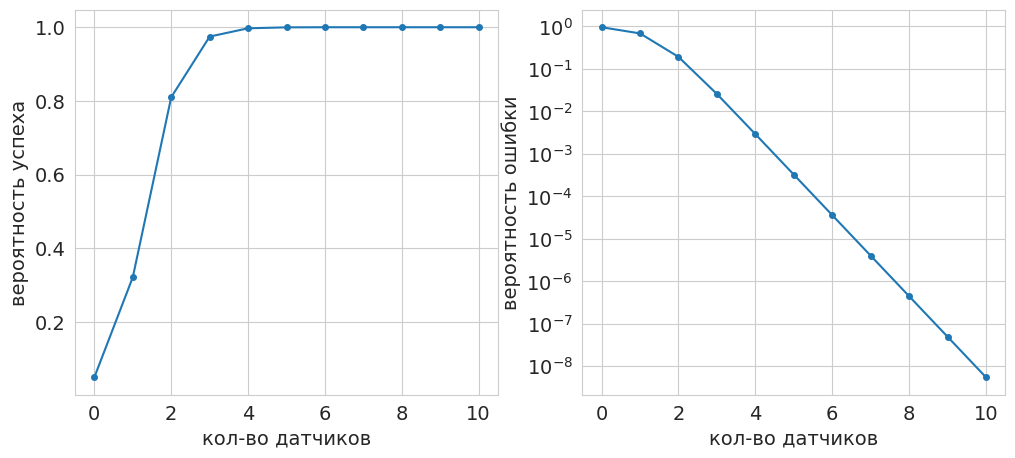

Write the Python code that produced this figure.
# -*- coding: utf-8 -*-
# ---
# jupyter:
#   jupytext:
#     formats: ipynb,py:light
#     text_representation:
#       extension: .py
#       format_name: light
#       format_version: '1.5'
#       jupytext_version: 1.13.7
#   kernelspec:
#     display_name: Python 3 (ipykernel)
#     language: python
#     name: python3
# ---

# + [markdown] slideshow={"slide_type": "slide"}
# **Лекция 3**
#
# # Условная вероятность. Формула Байеса

# + [markdown] toc=true
# <h1>Содержание<span class="tocSkip"></span></h1>
# <div class="toc"><ul class="toc-item"><li><span><a href="#Условная-вероятность" data-toc-modified-id="Условная-вероятность-1"><span class="toc-item-num">1&nbsp;&nbsp;</span>Условная вероятность</a></span><ul class="toc-item"><li><span><a href="#Интуиция-и-определение" data-toc-modified-id="Интуиция-и-определение-1.1"><span class="toc-item-num">1.1&nbsp;&nbsp;</span>Интуиция и определение</a></span></li><li><span><a href="#Свойства-условной-вероятности" data-toc-modified-id="Свойства-условной-вероятности-1.2"><span class="toc-item-num">1.2&nbsp;&nbsp;</span>Свойства условной вероятности</a></span></li><li><span><a href="#Теорема-Байеса" data-toc-modified-id="Теорема-Байеса-1.3"><span class="toc-item-num">1.3&nbsp;&nbsp;</span>Теорема Байеса</a></span></li><li><span><a href="#Независимость" data-toc-modified-id="Независимость-1.4"><span class="toc-item-num">1.4&nbsp;&nbsp;</span>Независимость</a></span></li></ul></li><li><span><a href="#Примеры" data-toc-modified-id="Примеры-2"><span class="toc-item-num">2&nbsp;&nbsp;</span>Примеры</a></span><ul class="toc-item"><li><span><a href="#Три-монеты" data-toc-modified-id="Три-монеты-2.1"><span class="toc-item-num">2.1&nbsp;&nbsp;</span>Три монеты</a></span></li><li><span><a href="#Детектор-молекул" data-toc-modified-id="Детектор-молекул-2.2"><span class="toc-item-num">2.2&nbsp;&nbsp;</span>Детектор молекул</a></span></li></ul></li><li><span><a href="#Отношение-шансов-и-отношение-правдоподобия" data-toc-modified-id="Отношение-шансов-и-отношение-правдоподобия-3"><span class="toc-item-num">3&nbsp;&nbsp;</span>Отношение шансов и отношение правдоподобия</a></span><ul class="toc-item"><li><span><a href="#Определение" data-toc-modified-id="Определение-3.1"><span class="toc-item-num">3.1&nbsp;&nbsp;</span>Определение</a></span></li><li><span><a href="#Примеры" data-toc-modified-id="Примеры-3.2"><span class="toc-item-num">3.2&nbsp;&nbsp;</span>Примеры</a></span></li><li><span><a href="#Дополнительно" data-toc-modified-id="Дополнительно-3.3"><span class="toc-item-num">3.3&nbsp;&nbsp;</span>Дополнительно</a></span><ul class="toc-item"><li><span><a href="#Отношение-правдоподобия-и-экспертиза" data-toc-modified-id="Отношение-правдоподобия-и-экспертиза-3.3.1"><span class="toc-item-num">3.3.1&nbsp;&nbsp;</span>Отношение правдоподобия и экспертиза</a></span></li><li><span><a href="#Жульничает-ли-архиепископ-Кентерберийский?" data-toc-modified-id="Жульничает-ли-архиепископ-Кентерберийский?-3.3.2"><span class="toc-item-num">3.3.2&nbsp;&nbsp;</span>Жульничает ли архиепископ Кентерберийский?</a></span></li></ul></li></ul></li><li><span><a href="#Источники" data-toc-modified-id="Источники-4"><span class="toc-item-num">4&nbsp;&nbsp;</span>Источники</a></span></li></ul></div>
# -

# Imports
import numpy as np
import matplotlib.pyplot as plt

# +
# Styles
import matplotlib
matplotlib.rcParams['font.size'] = 14
matplotlib.rcParams['lines.linewidth'] = 1.5
matplotlib.rcParams['lines.markersize'] = 4
cm = matplotlib.pyplot.cm.tab10  # Colormap

import seaborn
seaborn.set_style('whitegrid')

# +
import warnings
warnings.filterwarnings('ignore')

# # %config Completer.use_jedi = False
# -

# ---

# > Теорема Байеса &mdash; это научно корректный способ менять наше мнение на основании новых фактов.

# + [markdown] slideshow={"slide_type": "slide"}
# ## Условная вероятность
#
#
# ### Интуиция и определение
#
# Игральная кость подбрасывается один раз.
# Известно, что выпало более трёх очков. Какова при этом вероятность того, что выпало нечётное число очков?
#
# Пусть событие $A = \{4, 5, 6\}$ означает, что выпало более трёх очков, событие $B = \{1, 3, 5\}$ &mdash; выпало нечётное число очков.
# Как вычислить вероятность события $B$, если известно, что $A$ случилось?
# Мы знаем, что произошло событие $A$, но всё равно не знаем, что именно выпало на кости.
# Однако теперь возможностей осталось только три: могло выпасть 4, 5 или 6 очков.
# Событию $B$ из этих равновозможных исходов благоприятен единственный исход: выпадение пяти очков.
# Поэтому искомая вероятность равна $1/3$.
#
# Итак, при вычислении условной вероятности события $B$ при случившемся событии $A$ мы ищем долю исходов, благоприятствующих $B$, среди всех исходов события $A$.
# Эту условную вероятность будем обозначать $\mathrm{P}(B|A)$.
#
# Дадим теперь определение условной вероятности, согласующееся с интуитивными представлениями о ней.
#
# **Определение.** Условной вероятностью события $B$ при условии события $A$ с $\mathrm{P}(A)>0$ называется величина
# $$ \mathrm{P}(B|A) = \dfrac{\mathrm{P}(AB)}{\mathrm{P}(A)}. $$

# + [markdown] slideshow={"slide_type": "subslide"}
# ### Свойства условной вероятности
#
# Все общие теоремы о вероятностях верны также и для условных вероятностей, если эти условные вероятности берутся при одном и том же условии $A$.
#
# 1. $\mathrm{P}(A|A) = 1$,
# 1. $\mathrm{P}(\emptyset|A) = 0$,
# 1. $\mathrm{P}(B|A) = 1$, $B \supseteq A$,
# 1. $\mathrm{P}(B_1 + B_2|A) = \mathrm{P}(B_1|A) + \mathrm{P}(B_2|A) - \mathrm{P}(B_1 B_2|A)$.
#
# > **Пример.** Рассмотрим семьи, имеющие двух детей. Спрашивается, какова вероятность того, что в семье оба ребёнка мальчики, в предположении, что:
# 1. старший ребёнок &mdash; мальчик (1/2);
# 2. по крайней мере один из детей &mdash; мальчик (1/3)?

# + [markdown] slideshow={"slide_type": "subslide"}
# **Формула полной вероятности**
#
# Рассмотрим *полную группу несовместимых (непересекающихся) событий* $\mathcal{D} = \{A_1, \dots, A_n\}$.
# Имеет место *формула полной вероятности*
# $$ \mathrm{P}(B) = \sum_{i=1}^n \mathrm{P}(B|A_i) \mathrm{P}(A_i). $$
#
# > **Пример.** В урне имеется $M$ шаров, среди которых $m$ &laquo;счастливых&raquo;. Спрашивается, какова вероятность извлечь на втором шаге &laquo;счастливый&raquo; шар (предполагается, что качество первого извлеченного шара неизвестно). \
# *Ответ:* $\frac{m}{M}$.
# -

# **Формула умножения вероятностей**
#
# Из определения условной вероятности получим формулу *умножения вероятностей*:
# $$ \mathrm{P}(AB) = \mathrm{P}(B|A) \mathrm{P}(A). $$
#
# Формула умножения вероятностей обобщается по индукции:
# $$ \mathrm{P}(A_1 \ldots A_n) = \mathrm{P}(A_n|A_1 \ldots A_{n-1}) \, \mathrm{P}(A_{n-1}|A_1 \ldots A_{n-2}) \ldots \mathrm{P}(A_2 |A_1) \, \mathrm{P}(A_1) . $$

# + [markdown] slideshow={"slide_type": "subslide"}
# ### Теорема Байеса
#
# Из формул $\mathrm{P}(B|A) = \dfrac{\mathrm{P}(AB)}{\mathrm{P}(A)}$ и $\mathrm{P}(A|B) = \dfrac{\mathrm{P}(AB)}{\mathrm{P}(B)}$ получаем **формулу Байеса**:
# $$ \mathrm{P}(B|A) = \dfrac{\mathrm{P}(A|B) \, \mathrm{P}(B)}{\mathrm{P}(A)}. $$
#
# Если события $B_1, \dots, B_n$ образуют разбиение $\Omega$, то из формул полной вероятности и Байеса следует **теорема Байеса**:
# $$ \mathrm{P}(B_i|A) = \frac{\mathrm{P}(A|B_i) \, \mathrm{P}(B_i)}{\sum_{j=1}^{n} \mathrm{P}(A|B_j) \,\mathrm{P}(B_j)}. $$
# -

# В статистических применениях события $H_1, \dots, H_n$ образующие &laquo;полную группу событий&raquo; ($H_1 + \dots + H_n = \Omega$), часто называют &laquo;гипотезами&raquo;, а $\mathrm{P}(H_i)$ &mdash; *априорной* вероятностью гипотезы $H_i$.
# Условная вероятность $\mathrm{P}(H_i|D)$ трактуется как *апостериорная* вероятность гипотезы $H_i$ после наступления события (наблюдения данных) $D$.
#
# Формула Байеса даёт возможность получить ответ на вопрос о том, как изменится постериорная вероятность $\mathrm{P}(H|D)$ гипотезы $H$ при данных наблюдения $D$ (т.е. оценка, полученная после изучения новых экспериментальных данных), при условии, что известны априорная вероятность этой гипотезы $\mathrm{P}(H)$ (т.е. оценка, полученная без учета данных $D$), вероятность получения данных $\mathrm{P}(D)$ и условная вероятность $\mathrm{P}(D|H)$ получить данные $D$, если гипотеза $H$ выполнена. \
# В этом случае величину $\mathrm{P}(D|H)$ называют *правдоподобием* гипотезы $H$ с учётом данных $D$.

# + [markdown] slideshow={"slide_type": "subslide"}
# ### Независимость
#
# **Определение.** События $A$ и $B$ называются *независимыми* или *статистически независимыми* (относительно вероятности $\mathrm{P}$), если
# $$ \mathrm{P}(AB) = \mathrm{P}(A) \cdot \mathrm{P}(B). $$
#
# Для независимых событий получаем закономерный результат:
# $$ \mathrm{P}(B|A) = \dfrac{\mathrm{P}(AB)}{\mathrm{P}(A)} = \dfrac{\mathrm{P}(A)\mathrm{P}(B)}{\mathrm{P}(A)} = \mathrm{P}(B). $$
# -

# ## Примеры
#
# ### Три монеты
#
# У вас в кармане три монеты: на одной два орла, на другой две решки, третья обычная.
# Вы наугад вытаскиваете монету, подбрасываете ее, и выпадает орёл.
# Какова вероятность, что на другой стороне монеты тоже орёл?
#
# Многие бы решили, что ответ &mdash; $1/2$, поскольку монета либо обычная, либо с двумя орлами, и вероятность выбрать одну из них одинакова.
# Существует много способов это проверить, но проще всего использовать идею с *ожидаемыми количествами*.
#
# Подумаем, чего можно ожидать, если проделать такой эксперимент шесть раз.
# В среднем каждая монета будет выбрана дважды, и каждая из сторон выпадет по разу.
# Орёл выпадает в трех случаях, причем в двух на второй стороне также будет орёл.
# Поэтому вероятность того, что на второй стороне монеты тоже орёл, равна $2/3$, а не $1/2$.
# По сути, выпадение орла повышает вероятность выбора монеты с двумя орлами, ведь у такой монеты есть два варианта упасть орлом вверх, а у симметричной &mdash; только один.
#
# > Иллюстрации с прямым и обращённым деревьями ожидаемых количеств.

# ### Детектор молекул
#
# Используемый в эксперименте детектор сложных молекул правильно различает молекулы $A$ и $B$ в $90\,\%$ случаев, т.е. $\mathrm{P}(a|A) = 0.9$, $\mathrm{P}(b|B) = 0.9$, где $a$ и $b$ означают результат тестирования для соответствующей молекулы.
# Следовательно, вероятности ошибочных результатов равны $\mathrm{P}(b|A) = \mathrm{P}(a|B) = 0.1$.
# Эти цифры характеризуют аппаратную надёжность тестов.
#
# Известно, что молекулы типов $A$ и $B$ в потоке частиц встречаются с вероятностями $\mathrm{P}(A) = 0.95$ и $\mathrm{P}(B) = 0.05$ соответственно.

# **Задача 1**\
# Какова вероятность того, что детектор покажет молекулу $B$?
#
# **Решение**\
# Требуется найти вероятность $\mathrm{P}(b)$. Она состоит из ложноположительной и &laquo;правдивоположительной&raquo; частей.
#
# $$
#   \mathrm{P}(b) = \mathrm{P}(b|B) \mathrm{P}(B) + \mathrm{P}(b|A) \mathrm{P}(A)
# = 0.9 \cdot 0.05 + 0.1 \cdot 0.95 = 0.14
# $$

# **Задача 2**\
# Какова вероятность $\mathrm{P}(B|b)$ того, что молекула действительно имеет тип $B$ при условии, что об этом свидетельствует результат тестирования $b$?
#
# **Решение**\
# Воспользуемся теоремой Байеса.
# $$
#   \mathrm{P}(B|b) = \dfrac{\mathrm{P}(Bb)}{\mathrm{P}(b)} = \dfrac{\mathrm{P}(b|B) \mathrm{P}(B)}{\mathrm{P}(b|B)\mathrm{P}(B) + \mathrm{P}(b|A)\mathrm{P}(A)}, \tag{1}\label{eq:PBb}
# $$
#
# $$
#  \mathrm{P}(B|b) = \dfrac{0.9 \cdot 0.05}{0.9 \cdot 0.05 + 0.1 \cdot 0.95} = 0.321.
# $$

p1 = 0.9*0.05/(0.9*0.05 + 0.1*0.95)
print(p1)

# **Задача 3**\
# В задаче из примера 2 после первого детектора поставили такой же второй. \
# Пусть оба детектора показывают результат &laquo;b&raquo;: $b_1$ и $b_2$.
# Как при этом изменится вероятность ложноположительного результата?
# Вероятность ошибки должна уменьшиться, но насколько именно?
#
# **Решение**\
# Применим формулу Байеса для события $\{b_1 \cap b_2\}$:
# $$
#   \mathrm{P}(B|b_1 b_2) = \dfrac{\mathrm{P}(b_1 b_2|B)\mathrm{P}(B)}{\mathrm{P}(b_1 b_2)}.
# $$
#
# Обратим внимание, что события $b_1$ и $b_2$, не являясь независимыми сами по себе, являются независимыми для каждой из частиц по отдельности.
# То есть $\mathrm{P}(b_1 b_2) \ne \mathrm{P}(b_1)\mathrm{P}(b_2)$, но $\mathrm{P}(b_1 b_2|B) = \mathrm{P}(b_1|B)\mathrm{P}(b_2|B)$.
#
# Поэтому
# $$
#   \mathrm{P}(B|b_1 b_2) = \dfrac{\mathrm{P}(b_1|B)\mathrm{P}(b_2|B) \mathrm{P}(B)}{\mathrm{P}(b_1|B)\mathrm{P}(b_2|B) \mathrm{P}(B) + \mathrm{P}(b_1|A)\mathrm{P}(b_2|A)\mathrm{P}(A)}, \tag{2}\label{eq:PBbb}
# $$
#
# $$
#   \mathrm{P}(B|b_1 b_2) = \dfrac{0.9 \cdot 0.9 \cdot 0.05}{0.9 \cdot 0.9 \cdot 0.05 + 0.1 \cdot 0.1 \cdot 0.95} = 0.81.
# $$

p2 = 0.9*0.9*0.05/(0.9*0.9*0.05 + 0.1*0.1*0.95)
print(p2)

# К такому же результату можно прийти несколько иначе.
#
# Рассмотрим работу двух детекторов.
# Сами по себе показания детекторов независимыми не являются: если сработал первый, то, скорее всего сработает и второй $\mathrm{P}(b_1b_2) \ne \mathrm{P}(b_1) \cdot \mathrm{P}(b_2)$.
# Однако, если тип частицы известен, детекторы работают независимо: $\mathrm{P}(b_1b_2|B) = \mathrm{P}(b_1|B) \cdot \mathrm{P}(b_2|B)$.
# Тогда апостериорную вероятность первого детектора $\mathrm{P}(B|b)$ можно рассматривать как априорную вероятность для второго детектора:
#
# $$
#   \mathrm{P}(B|b_1 b_2) = \dfrac{\mathrm{P}(B b_1 b_2)}{\mathrm{P}(b_1 b_2)} = \dfrac{\mathrm{P}(b_2|B)\mathrm{P}(B|b_1)}{\mathrm{P}(b_2|B)\mathrm{P}(B|b_1) + \mathrm{P}(b|A)\mathrm{P}(A|b_1)}.
# $$
#
# Легко проверить, что подстановка в данное выражение формулы ([1](#mjx-eqn-eq:PBb)) даёт формулу ([2](#mjx-eqn-eq:PBbb)).

# > **Задача.** Какова вероятность $\mathrm{P}(b_2|b_1)$ того, что второй детектор покажет &laquo;b&raquo;, если первый тоже показывает &laquo;b&raquo;? \
# (*Ответ:* 0.357)

# ---

# ## Отношение шансов и отношение правдоподобия

# ### Определение
#
# Рассмотрим две конкурирующие гипотезы $H_1$ и $H_2$.\
# *Отношение правдоподобия* &mdash; это вероятность некоторого факта $D$ при условии гипотезы $H_1$, делённая на вероятность того же факта при условии гипотезы $H_2$: $LR = \dfrac{\mathrm{P}(D|H_1)}{\mathrm{P}(D|H_2)}$.
#
# > Отношение правдоподобия &mdash; это отношение вероятности получить некоторые данные при верной гипотезе к вероятности получить такие же данные при неверной гипотезе.
#
# Отношение правдоподобия фактически сравнивает относительную поддержку, предоставляемую неким фактом (свидетельством, доказательством) для двух конкурирующих гипотез, например, означающих виновность и невиновность.
#
# *Шансы* на какое-то событие &mdash; это вероятность того, что оно произойдет, делённая на вероятность того, что оно не произойдет.
# Например, если мы бросаем игральную кость, то шансы на выпадение шестерки &mdash; 1 к 5.

# ### Примеры
#
# Вычислим шансы в эксперименте из **задачи 2**:
# $$
#   \dfrac{\mathrm{P}(B|b)}{\mathrm{P}(A|b)} = \dfrac{\frac{\mathrm{P}(b|B)\mathrm{P}(B)}{\mathrm{P}(b)}} {\frac{\mathrm{P}(b|A)\mathrm{P}(A)}{\mathrm{P}(b)}} = \frac{\mathrm{P}(B)}{\mathrm{P}(A)} \cdot \dfrac{\mathrm{P}(b|B)}{\mathrm{P}(b|A)}. \tag{3}\label{eq:chances} 
# $$
#
# Множитель $\mathrm{P}(b)$ удачно сократился и формула \eqref{eq:chances} в итоге выражает апостериорные шансы гипотезы через её априорные (начальные) шансы и отношение правдоподобия.
#
# Воспользовавшись тем, что $\mathrm{P}(B|b) + \mathrm{P}(A|b) = 1$, вычислим искомую условную вероятность через апостериорные шансы.
#
# $$
#   c_1 = \dfrac{\mathrm{P}(B|b)}{\mathrm{P}(A|b)} = \frac{0.05}{0.95} \cdot \dfrac{0.9}{0.1} = 0.05263 \cdot 9 = 0.474 \\
#   \mathrm{P}(A|b) = \dfrac{1}{1+c_1} = 0.679, \quad \mathrm{P}(B|b) = \dfrac{c_1}{1+c_1} = 0.321
# $$

c1 = 0.05/0.95 * 0.9/0.1
print(c1)
print(1/(1+c1))

# Вернёмся к экспериментом из **задачи 3**.
#
# Формулу ([3](#mjx-eqn-eq:chances)) можно применить ещё раз, тогда апостериорные шансы после первого измерения станут априорными для второго измерения (при условии его независимости).
#
# В итоге получаем красивый результат: при объединении всех этапов процесс эквивалентен *умножению независимых отношений правдоподобия* и формированию общего *составного отношения правдоподобия*.
# А апостериорные шансы равны произведению априорных шансов на общее отношение правдоподобия всех фактов.
#
# $$
#   c_2 = \dfrac{\mathrm{P}(B|b_1 b_2)}{\mathrm{P}(A|b_1 b_2)} = \dfrac{\mathrm{P}(B)}{\mathrm{P}(A)} \cdot \dfrac{\mathrm{P}(b_1|B)}{\mathrm{P}(b_1|A)} \cdot \dfrac{\mathrm{P}(b_2|B)}{\mathrm{P}(b_2|A)}
#   = \dfrac{0.05}{0.95} \cdot \frac{0.9}{0.1} \cdot \dfrac{0.9}{0.1} = 0.05263 \cdot 81 = 4.263.
# $$
#
# В итоге искомая условная вероятность равна
# $$ \mathrm{P}(B|b_1 b_2) = \dfrac{c_2}{1+c_2} = 0.81. $$

c2 = c1 * 0.9/0.1
print(c2)
print(c2/(1+c2))


def c_post(c_prior, le, n):
    '''posterior chances via prior chances and likelihood estimation'''
    return c_prior * le**n


# Generate data
N = np.arange(0, 11, 1)
C = c_post(0.05/0.95, 9., N)
P = C / (1 + C)

# +
# Show data
fig, (ax1, ax2) = plt.subplots(nrows=1, ncols=2, figsize=(12,5))

ax1.plot(N, P, '-o')
ax1.set_xlabel('кол-во датчиков')
ax1.set_ylabel('вероятность успеха', rotation=90)

ax2.plot(N, 1-P, '-o')
ax2.set_yscale('log')
ax2.set_xlabel('кол-во датчиков')
ax2.set_ylabel('вероятность ошибки', rotation=90)
plt.show()
# -

# ### Дополнительно
#
# *Взято из книги Д. Шпигельхалтера &laquo;Искусство статистики. Как находить ответы в данных&raquo;*

# #### Отношение правдоподобия и экспертиза

# Согласно популярному мнению, распространению которого активно способствовал Уильям Шекспир, Ричард III был злобным горбуном.
# И хотя это довольно спорная (впоследствии опровергнутая) точка зрения, доподлинно известно, что он был убит в битве при Босворте 22 августа 1485 года в возрасте 32 лет, что фактически положило конец войне Алой и Белой розы.
# Тело его было после смерти изувечено и захоронено в монастыре Грейфрайерс в Лестере, который впоследствии был разрушен, а через какое-то время на его месте построили автостоянку.
#
# С учетом только предоставленной информации мы можем предположить, что скелет принадлежит Ричарду III, если истинны все нижеперечисленные условия:
#
#  - он действительно похоронен в монастыре Грейфрайерс;
#  - его тело не было выкопано, перемещено или уничтожено за следующие 527 лет;
#  - первый обнаруженный скелет действительно принадлежит Ричарду.
#  
# Предположим с изрядной долей пессимизма, что история о его похоронах правдива с вероятностью $50\,\%$ и что вероятность того, что скелет по-прежнему находится в месте захоронения в Грейфрайерсе, тоже $50\,\%$.
# Представьте, что в указанном месте похоронено еще 100 тел.
# Тогда вероятность того, что все вышеуказанные события подлинны, равна $\frac{1}{2} \times \frac{1}{2} \times \frac{1}{100} = \frac{1}{400}$.
# Это довольно низкая вероятность того, что найденный скелет &mdash; Ричард III; исследователи, которые первоначально проводили анализ, приняли &laquo;скептическую&raquo; априорную вероятность равной $\frac{1}{40}$, так что мы гораздо скептичнее.

# Однако детально исследовав скелет, археологи получили несколько примечательных результатов криминалистических экспертиз:
#
# 1. данные радиоуглеродного анализа костей (который дал 95-процентную вероятность, что они датируются периодом с 1456 по 1536 год);
# 1. подтверждение, что это был мужчина в возрасте около 30 лет с признаками сколиоза (искривления позвоночника);
# 1. доказательства того, что тело было изувечено после смерти и др.
#
# Ценность каждого из фактов-доказательств можно выразить через их отношения правдоподобия
# которые в данном случае определяются как отношение вероятности факта при условии, что это скелет Ричарда III к вероятности этого же факта при условии, что это скелет НЕ Ричарда III.
#
# В таблице ниже показана шкала со словесными формулировками, рекомендованная для использования в английском суде.

# **Таблица 1.** Рекомендуемые словесные интерпретации для отношений правдоподобия при предоставлении результатов криминалистической экспертизы в суде
#
# Отн. правдоподобия | Формулировка
# :---               | :---
# 1&ndash;10     | Слабое подтверждение
# 10&ndash;100   | Умеренное подтверждение
# 100&ndash;1 000 | Умеренно сильное подтверждение
# 1 000&ndash;10 000 | Сильное подтверждение
# 10 000&ndash;100 000 | Очень сильное подтверждение
# 100 000&ndash;1 000 000 | Чрезвычайно сильное подтверждение

# **Таблица 2.** Отношения правдоподобия для отдельных фактов-доказательств в отношении скелета, найденного в Лестере. Сравниваются гипотезы, это скелет Ричарда III или нет.
#
# Доказательство                  | Отн. правд. | Формулировка
# :---                            | :---        | :---
# Радиоуглеродное датирование     | 1.8         | Слабое подтверждение
# Возраст и пол                   | 5.3         | Слабое подтверждение
# Сколиоз                         | 212         | Умеренно сильное подтверждение
# Раны после смерти               | 42          | Умеренное подтверждение
# Совпадение митохондриальной ДНК | 478         | Умеренно сильное подтверждение
# Несовпадение Y-хромосомы        | 0.16        | Слабое свидетельство против
# Объединённое подтверждение      | 6.5e6       | Чрезвычайно сильное подтверждение

# Насколько убедительны эти доказательства? Вспомните, что, прежде чем перейти к вычислениям отношений правдоподобия, мы сделали консервативную оценку $\frac{1}{400}$, что это скелет Ричарда III.
# Это соответствует примерным начальным шансам 1 к 400.
# Тогда по теореме Байеса мы получаем для апостериорных шансов число $\frac{6.5e6}{400} = 16250$. Таким образом, даже будучи предельно осторожными с оценкой априорных шансов и отношения правдоподобия, мы можем сказать, что шансы на то, что это скелет короля Ричарда, составляют
# примерно 16 250 против 1.

# #### Жульничает ли архиепископ Кентерберийский?

# Известный экономист Джон Кейнс, изучая теорию вероятностей, придумал мысленный эксперимент,
# демонстрирующий важность учёта начальных шансов при оценке последствий.
#
# В этом упражнении он просил представить, что вы играете в покер с архиепископом Кентерберийским, который в первом же круге сдает себе роял-флеш.
# Следует ли нам подозревать его в жульничестве?
#
# Отношение правдоподобия для этого события равно отношению вероятности комбинации
# роял-флеш при условии, что архиепископ жульничает к вероятности комбинации роял-флеш при условии, что архиепископу просто повезло.
#
# Будем считать, что числитель равен единице, а вероятность в знаменателе можно вычислить как $\dfrac{1}{C^5_{52}} = \dfrac{1}{649740}$.
# Тогда отношение правдоподобия составит примерно $6.5e5$, что означает &laquo;очень сильное подтверждение&raquo;, что архиепископ жульничает.
# Но должны ли мы делать этот вывод?
#
# Как говорит теорема Байеса, апостериорные шансы равны произведению отношения правдоподобия
# на априорные шансы.
# Кажется разумным предположить, что шансы на то, что архиепископ не жульничает, крайне высоки, возможно, $1e7$ к 1, учитывая его высокий духовный сан.
# Поэтому произведение таких шансов и отношения правдоподобия даст нам $\dfrac{6.5e5}{1e7}$, то есть 6.5 к 100, что соответствует вероятности $\dfrac{6.5}{106.5} = 6\,\%$, что он жульничает.
# Таким образом, на этом этапе мы можем себе позволить дать ему кредит доверия (чего не сделали бы по отношению к человеку, с которым, скажем, только что столкнулись в пабе).

# **Пример:** риторический приём А. Невзорова.

# ---

# + [markdown] slideshow={"slide_type": "slide"}
# ## Источники
#
# 1. *Ширяев А.Н.* Вероятность &mdash; 1. &mdash; М.: МЦНМО, 2007. &mdash; 517 с.
# 1. *Чернова Н. И.* Теория вероятностей. Учебное пособие. &mdash; Новосибирск, 2007. &mdash; 160 с.
# 1. *Феллер В.* Введение в теорию вероятностей и её приложения. &mdash; М.: Мир, 1964. &mdash; 498 с.
# 1. *Шпигельхалтер Д.* Искусство статистики. Как находить ответы в данных. &mdash; М.: МИФ, 2021. &mdash; 448 с.
# -
# Versions used
import sys
print('Python: {}.{}.{}'.format(*sys.version_info[:3]))
print('numpy: {}'.format(np.__version__))
print('matplotlib: {}'.format(matplotlib.__version__))
print('seaborn: {}'.format(seaborn.__version__))

